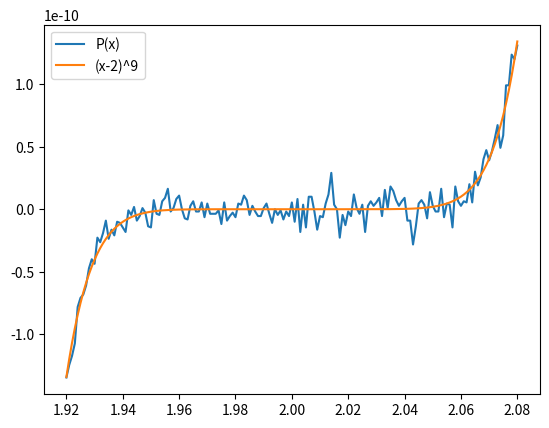

Write the Python code that produced this figure.
import numpy as np
import matplotlib.pyplot as plt


z=np.arange(1.920,2.080,.001) #vector given from the problem

def p(x): #polynomial function expanded
    return x**9 - 18*x**8 + 144*x**7 - 672*x**6 + 2016*x**5 - 4032*x**4 + 5376*x**3 - 4608*x**2 + 2304*x - 512

def p2(x):#polynomaal function factored
    return ( x-2)**9


y1=p(z)
y2=p2(z)

#plotting both to show the discrepency due to float errors
plt.plot(z,y1,label="P(x)")
plt.plot(z,y2,label="(x-2)^9")
plt.legend()
plt.show()
